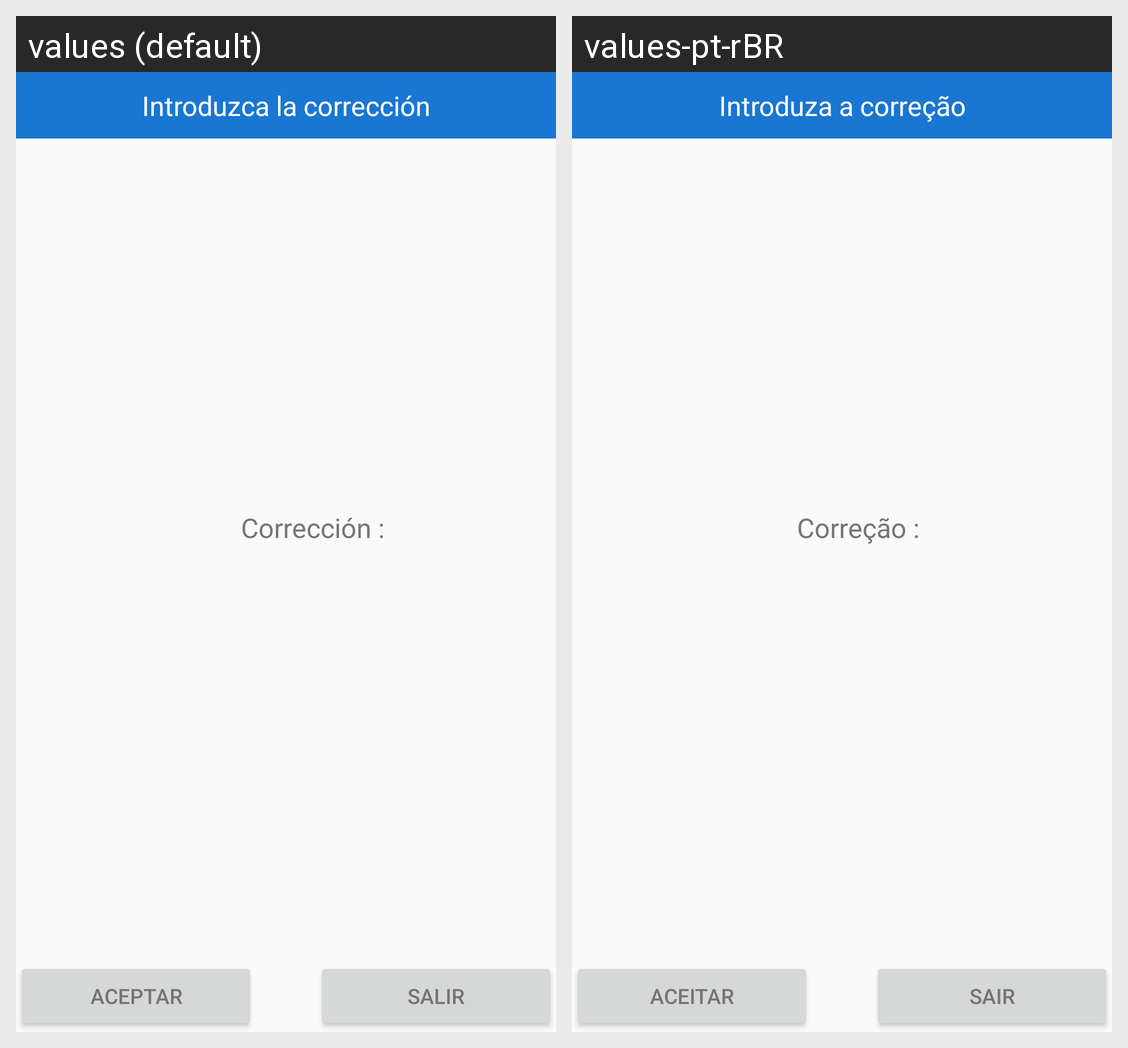

This grid shows one Android layout under two languages. Give, for every string resource on the screen, its name, the default text and each shown locale's text.
Android screen res/layout/dialogo_correccion.xml rendered under 2 locales, left to right: values (default), values-pt-rBR. Device: Nexus 5 (rendered at 1080×1920; each locale shown at half size, 540×960, under a caption strip naming it); theme MaterialTema.
Strings drawn on this screen, with the default value and each locale's value (text and hints the layout hard-codes, and strings that could not be matched under every locale, appear in the picture but are not listed):

correccion
  values: Corrección :
  values-pt-rBR: Correção :

correccion_titulo
  values: Introduzca la corrección
  values-pt-rBR: Introduza a correção

dialgo_aceptar
  values: Aceptar
  values-pt-rBR: Aceitar

dialgo_cancelar
  values: Salir
  values-pt-rBR: Sair
